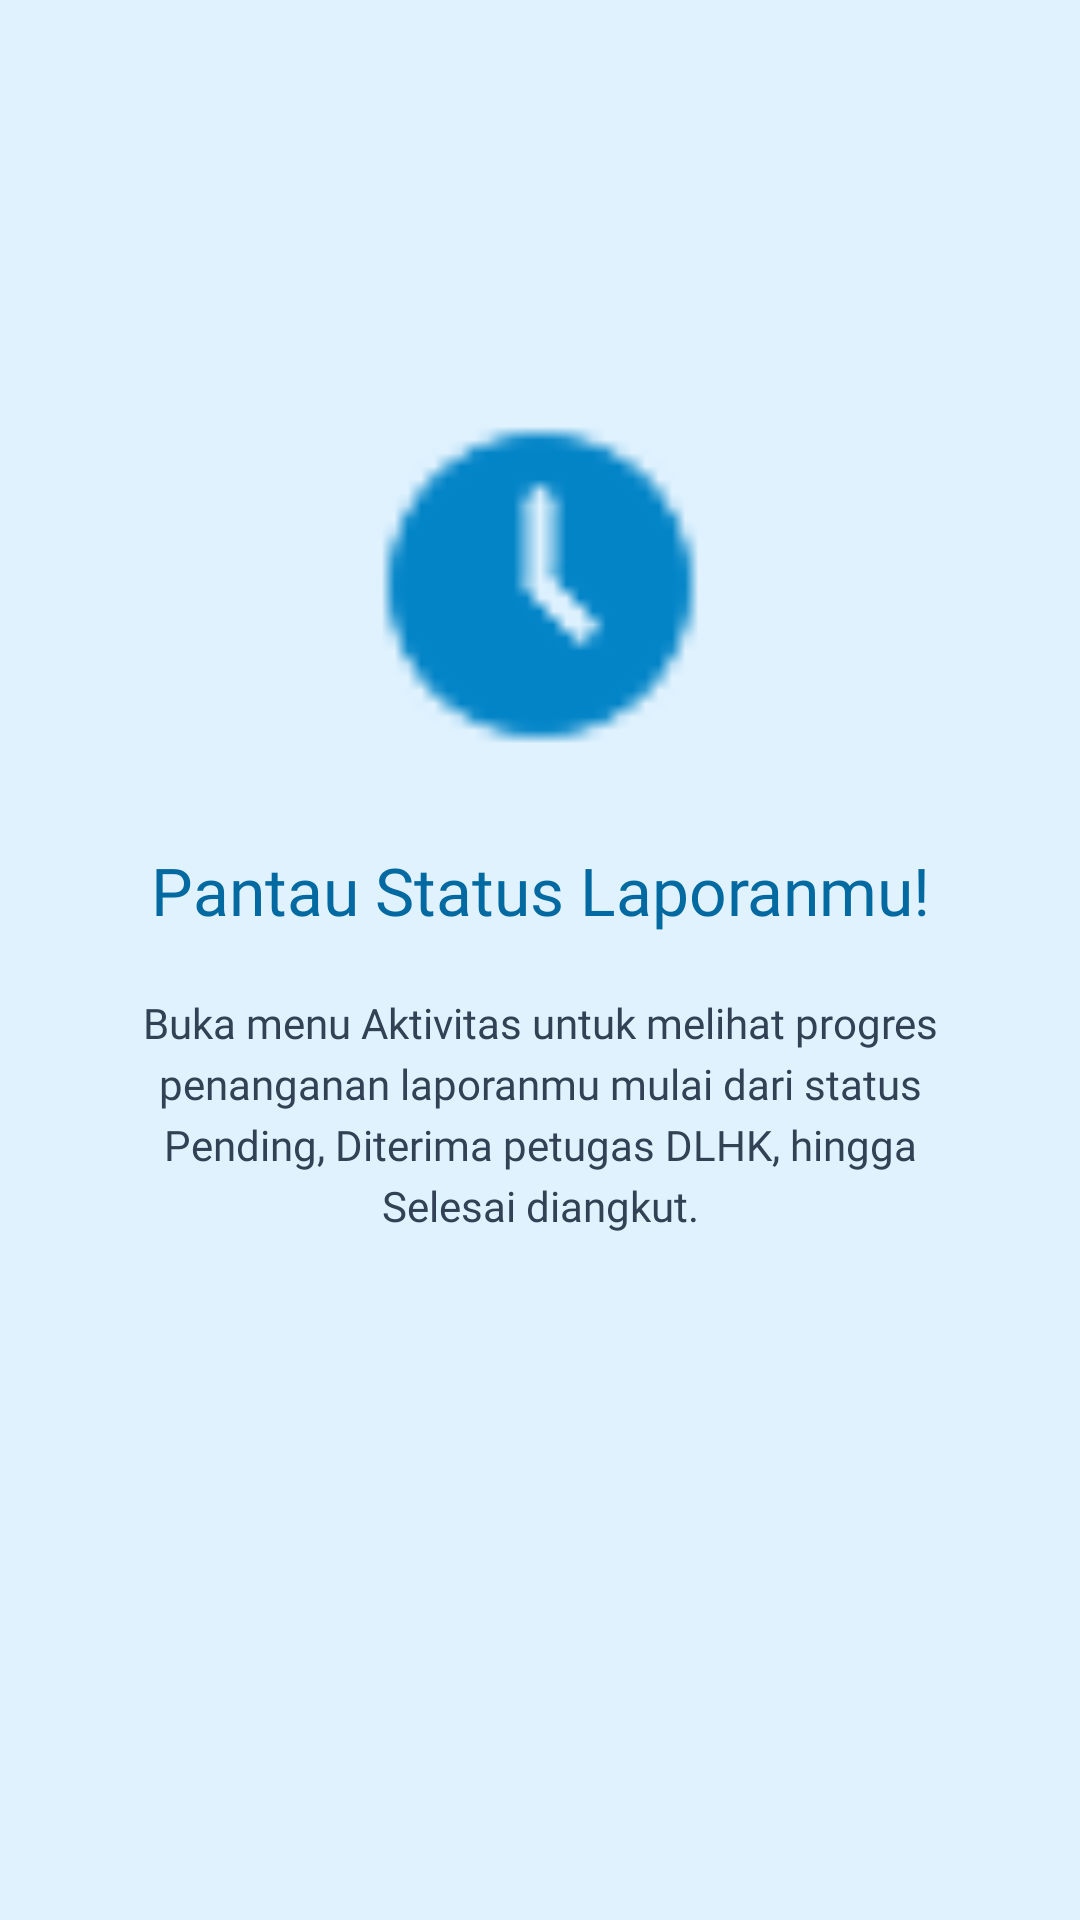

Write the Android layout XML for this screen, with the resource values it uses.
<!-- AndroidManifest.xml: application theme Theme.Material3.DayNight.NoActionBar -->
<!-- res/layout/fragment_tutorial2.xml -->
<?xml version="1.0" encoding="utf-8"?>
<androidx.constraintlayout.widget.ConstraintLayout xmlns:android="http://schemas.android.com/apk/res/android"
    xmlns:app="http://schemas.android.com/apk/res-auto"
    android:layout_width="match_parent"
    android:layout_height="match_parent"
    android:background="@color/tutorial_blue_light">

    <ImageView
        android:id="@+id/imgLogo"
        android:layout_width="110dp"
        android:layout_height="110dp"
        android:layout_marginTop="140dp"
        android:src="@drawable/ic_clock"
        app:tint="#0284C7"
        app:layout_constraintEnd_toEndOf="parent"
        app:layout_constraintStart_toStartOf="parent"
        app:layout_constraintTop_toTopOf="parent" />

    <TextView
        android:id="@+id/tvTitle"
        android:layout_width="0dp"
        android:layout_height="wrap_content"
        android:layout_marginHorizontal="32dp"
        android:layout_marginTop="32dp"
        android:fontFamily="@font/monasansbold"
        android:gravity="center"
        android:text="Pantau Status Laporanmu!"
        android:textColor="#0369A1"
        android:textSize="22sp"
        app:layout_constraintEnd_toEndOf="parent"
        app:layout_constraintStart_toStartOf="parent"
        app:layout_constraintTop_toBottomOf="@+id/imgLogo" />

    <TextView
        android:id="@+id/tvDesc"
        android:layout_width="0dp"
        android:layout_height="wrap_content"
        android:layout_marginHorizontal="32dp"
        android:layout_marginTop="20dp"
        android:fontFamily="@font/monasansregular"
        android:gravity="center"
        android:lineSpacingExtra="4dp"
        android:text="Buka menu Aktivitas untuk melihat progres penanganan laporanmu mulai dari status Pending, Diterima petugas DLHK, hingga Selesai diangkut."
        android:textColor="#334155"
        android:textSize="14sp"
        app:layout_constraintEnd_toEndOf="parent"
        app:layout_constraintStart_toStartOf="parent"
        app:layout_constraintTop_toBottomOf="@+id/tvTitle" />

</androidx.constraintlayout.widget.ConstraintLayout>
<!-- resources referenced by this layout -->
<resources>
  <color name="tutorial_blue_light">#E0F2FE</color>
  <!-- drawable ic_clock: png bitmap (drawable, 585 bytes) -->
</resources>
